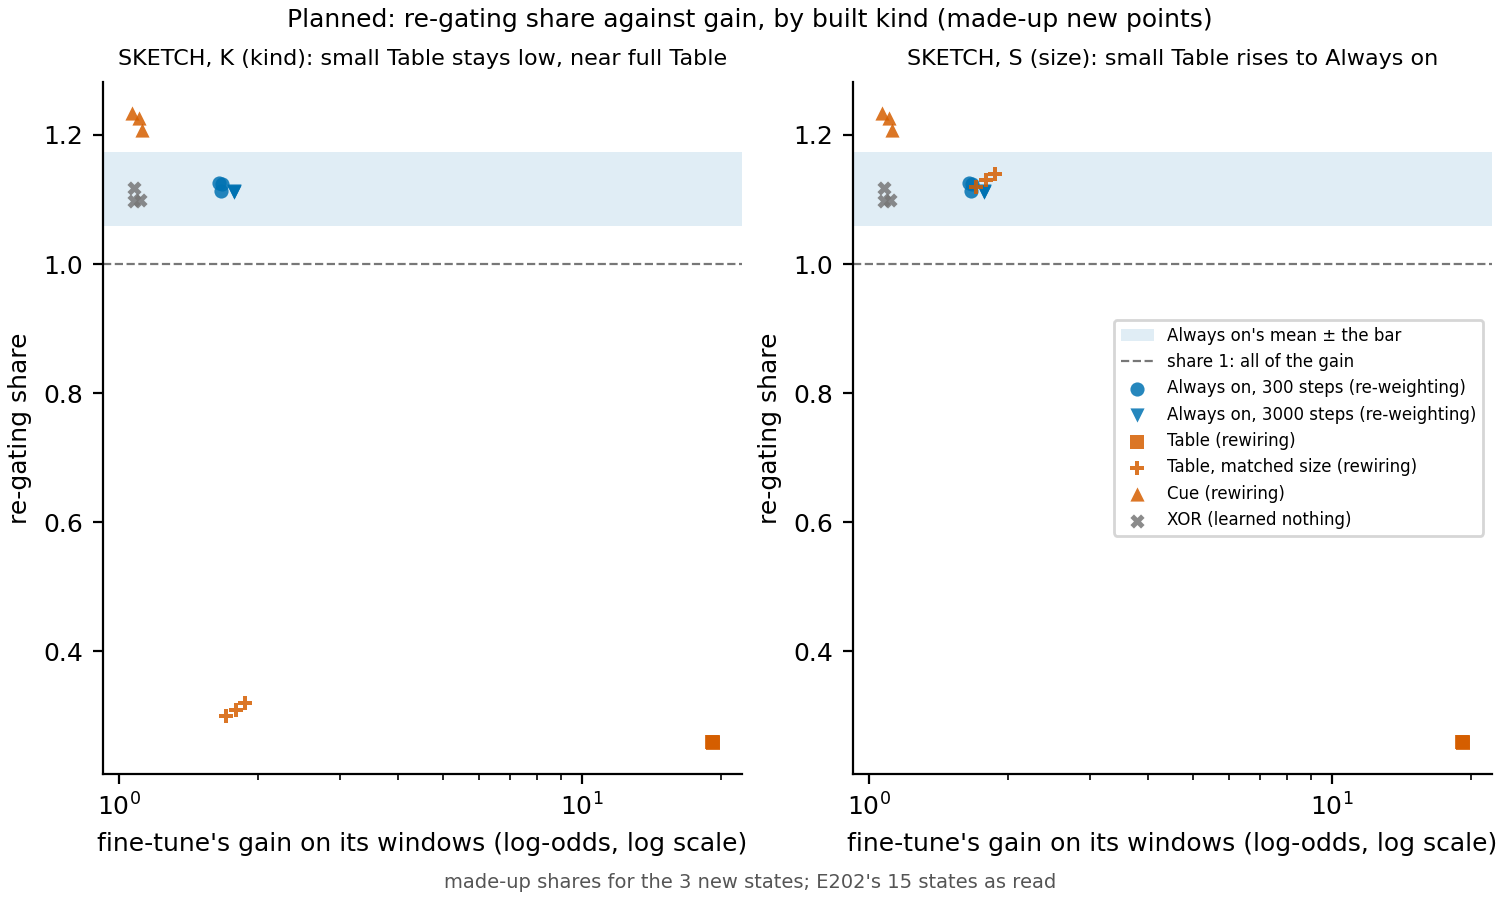

Values plotted in this chart, from the file beside it:
state, group, kind, gain, r
always_on_s0, Always on, 300 steps, re-weighting, 1.659, 1.114
always_on_s1, Always on, 300 steps, re-weighting, 1.665, 1.123
always_on_s2, Always on, 300 steps, re-weighting, 1.641, 1.125
amend2_always_on_s0_step3000, Always on, 3000 steps, re-weighting, 1.768, 1.112
amend2_always_on_s1_step3000, Always on, 3000 steps, re-weighting, 1.773, 1.113
amend2_always_on_s2_step3000, Always on, 3000 steps, re-weighting, 1.772, 1.111
cue_s0, Cue, rewiring, 1.119, 1.207
cue_s1, Cue, rewiring, 1.102, 1.226
cue_s2, Cue, rewiring, 1.065, 1.234
table_s0, Table, rewiring, 19.13, 0.2587
table_s1, Table, rewiring, 19.11, 0.2599
table_s2, Table, rewiring, 19.14, 0.2605
table_small_s0, Table, matched size, rewiring, 1.7, 1.12
table_small_s1, Table, matched size, rewiring, 1.785, 1.13
table_small_s2, Table, matched size, rewiring, 1.87, 1.14
xor_s0, XOR, learned nothing, 1.112, 1.099
xor_s1, XOR, learned nothing, 1.076, 1.118
xor_s2, XOR, learned nothing, 1.075, 1.098
